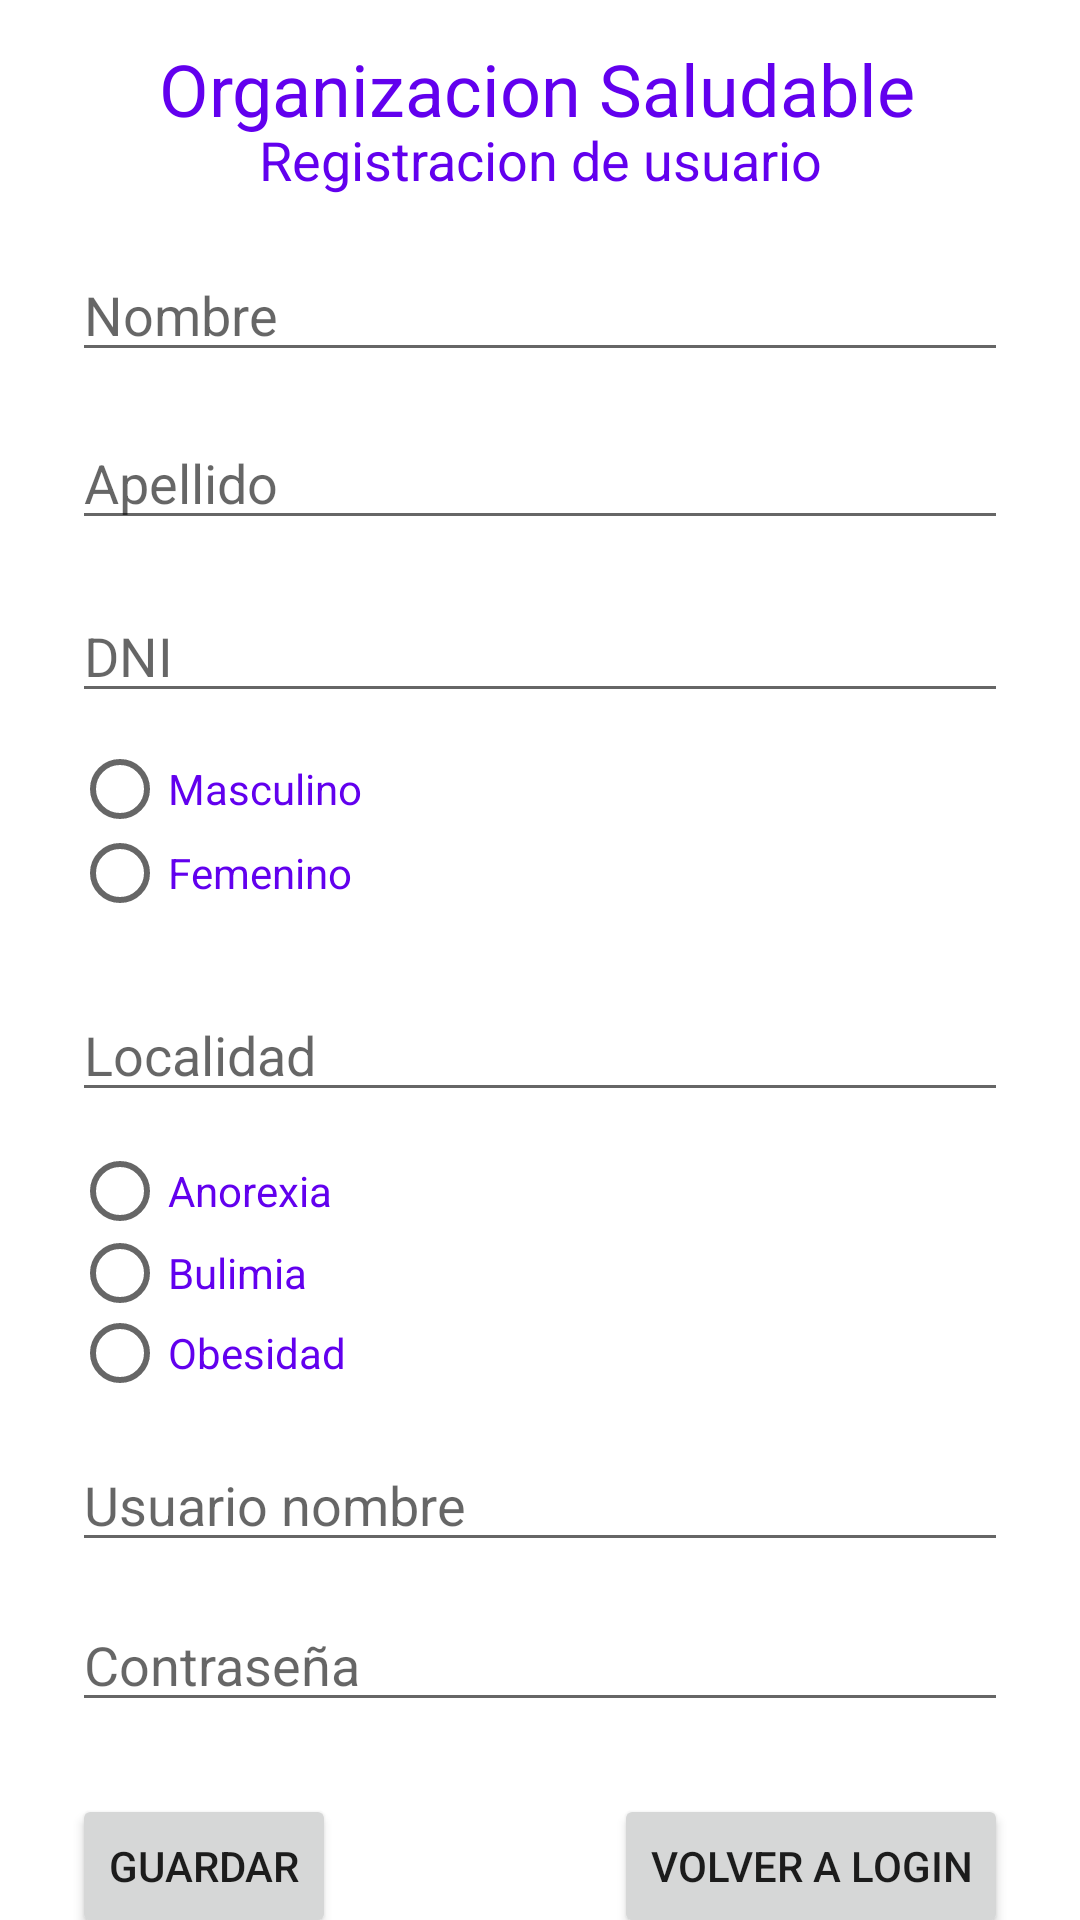

This screen was rendered from an Android layout file. Write that file and the resources it references.
<!-- AndroidManifest.xml: application theme Theme.TrabajoPracticoFinal -->
<!-- res/layout/activity_registrar.xml -->
<?xml version="1.0" encoding="utf-8"?>
<androidx.constraintlayout.widget.ConstraintLayout xmlns:android="http://schemas.android.com/apk/res/android"
    xmlns:app="http://schemas.android.com/apk/res-auto"
    xmlns:tools="http://schemas.android.com/tools"
    android:layout_width="match_parent"
    android:layout_height="match_parent"
    tools:context=".RegistrarActivity">

    <TextView
        android:id="@+id/textView"
        android:layout_width="wrap_content"
        android:layout_height="wrap_content"
        android:text="Registracion de usuario"
        android:textColor="@color/purple_500"
        android:textSize="18sp"
        app:layout_constraintBottom_toBottomOf="parent"
        app:layout_constraintEnd_toEndOf="parent"
        app:layout_constraintStart_toStartOf="parent"
        app:layout_constraintTop_toTopOf="@+id/r_titulo"
        app:layout_constraintVertical_bias="0.046" />

    <EditText
        android:id="@+id/r_Nombre"
        android:layout_width="match_parent"
        android:layout_height="wrap_content"
        android:layout_marginStart="24dp"
        android:layout_marginEnd="24dp"
        android:ems="10"
        android:hint="Nombre"
        android:inputType="textPersonName"
        android:textColor="@color/purple_500"
        app:layout_constraintBottom_toBottomOf="parent"
        app:layout_constraintEnd_toEndOf="parent"
        app:layout_constraintHorizontal_bias="1.0"
        app:layout_constraintStart_toStartOf="parent"
        app:layout_constraintTop_toTopOf="parent"
        app:layout_constraintVertical_bias="0.138" />

    <EditText
        android:id="@+id/r_apellido"
        android:layout_width="match_parent"
        android:layout_height="wrap_content"
        android:layout_marginStart="24dp"
        android:layout_marginEnd="24dp"
        android:ems="10"
        android:hint="Apellido"
        android:inputType="textPersonName"
        android:textColor="@color/purple_500"
        app:layout_constraintBottom_toBottomOf="parent"
        app:layout_constraintEnd_toEndOf="parent"
        app:layout_constraintHorizontal_bias="1.0"
        app:layout_constraintStart_toStartOf="parent"
        app:layout_constraintTop_toBottomOf="@+id/r_Nombre"
        app:layout_constraintVertical_bias="0.031" />

    <EditText
        android:id="@+id/r_dni"
        android:layout_width="match_parent"
        android:layout_height="wrap_content"
        android:layout_marginStart="24dp"
        android:layout_marginEnd="24dp"
        android:ems="10"
        android:hint="DNI"
        android:inputType="number"
        android:textColor="@color/purple_500"
        app:layout_constraintBottom_toBottomOf="parent"
        app:layout_constraintEnd_toEndOf="parent"
        app:layout_constraintHorizontal_bias="1.0"
        app:layout_constraintStart_toStartOf="parent"
        app:layout_constraintTop_toBottomOf="@+id/r_apellido"
        app:layout_constraintVertical_bias="0.039" />

    <RadioGroup
        android:id="@+id/r_rg_sexo"
        android:layout_width="match_parent"
        android:layout_height="56dp"
        android:layout_marginStart="24dp"
        android:layout_marginEnd="24dp"
        app:layout_constraintBottom_toBottomOf="parent"
        app:layout_constraintEnd_toEndOf="parent"
        app:layout_constraintHorizontal_bias="0.0"
        app:layout_constraintStart_toStartOf="parent"
        app:layout_constraintTop_toBottomOf="@+id/r_dni"
        app:layout_constraintVertical_bias="0.034">

        <RadioButton
            android:id="@+id/r_rb_masculino"
            android:layout_width="match_parent"
            android:layout_height="27dp"
            android:text="Masculino"
            android:textColor="@color/purple_500" />

        <RadioButton
            android:id="@+id/r_rb_femenino"
            android:layout_width="match_parent"
            android:layout_height="29dp"
            android:text="Femenino"
            android:textColor="@color/purple_500" />
    </RadioGroup>

    <EditText
        android:id="@+id/r_localidad"
        android:layout_width="match_parent"
        android:layout_height="wrap_content"
        android:layout_marginStart="24dp"
        android:layout_marginTop="24dp"
        android:layout_marginEnd="24dp"
        android:ems="10"
        android:hint="Localidad"
        android:inputType="textPersonName"
        android:textColor="@color/purple_500"
        app:layout_constraintBottom_toBottomOf="parent"
        app:layout_constraintEnd_toEndOf="parent"
        app:layout_constraintHorizontal_bias="1.0"
        app:layout_constraintStart_toStartOf="parent"
        app:layout_constraintTop_toBottomOf="@+id/r_rg_sexo"
        app:layout_constraintVertical_bias="0.0" />

    <RadioGroup
        android:id="@+id/r_rg_tratamiento"
        android:layout_width="match_parent"
        android:layout_height="wrap_content"
        android:layout_marginStart="24dp"
        android:layout_marginEnd="16dp"
        app:layout_constraintBottom_toBottomOf="parent"
        app:layout_constraintEnd_toEndOf="parent"
        app:layout_constraintHorizontal_bias="0.0"
        app:layout_constraintStart_toStartOf="parent"
        app:layout_constraintTop_toBottomOf="@+id/r_localidad"
        app:layout_constraintVertical_bias="0.067">

        <RadioButton
            android:id="@+id/r_rb_anorexia"
            android:layout_width="match_parent"
            android:layout_height="27dp"
            android:text="Anorexia"
            android:textColor="@color/purple_500" />

        <RadioButton
            android:id="@+id/r_rb_bulimia"
            android:layout_width="match_parent"
            android:layout_height="28dp"
            android:text="Bulimia"
            android:textColor="@color/purple_500" />

        <RadioButton
            android:id="@+id/r_rb_obesidad"
            android:layout_width="match_parent"
            android:layout_height="25dp"
            android:text="Obesidad"
            android:textColor="@color/purple_500" />
    </RadioGroup>

    <EditText
        android:id="@+id/r_usuario"
        android:layout_width="match_parent"
        android:layout_height="wrap_content"
        android:layout_marginStart="24dp"
        android:layout_marginTop="16dp"
        android:layout_marginEnd="24dp"
        android:ems="10"
        android:hint="Usuario nombre"
        android:inputType="textPersonName"
        android:textColor="@color/purple_500"
        app:layout_constraintEnd_toEndOf="parent"
        app:layout_constraintHorizontal_bias="0.0"
        app:layout_constraintStart_toStartOf="parent"
        app:layout_constraintTop_toBottomOf="@+id/r_rg_tratamiento" />

    <EditText
        android:id="@+id/r_contraseña"
        android:layout_width="match_parent"
        android:layout_height="wrap_content"
        android:layout_marginStart="24dp"
        android:layout_marginTop="12dp"
        android:layout_marginEnd="24dp"
        android:ems="10"
        android:hint="Contraseña"
        android:inputType="textPassword"
        android:textColor="@color/purple_500"
        app:layout_constraintEnd_toEndOf="parent"
        app:layout_constraintStart_toStartOf="parent"
        app:layout_constraintTop_toBottomOf="@+id/r_usuario" />

    <Button
        android:id="@+id/r_guardar"
        android:layout_width="wrap_content"
        android:layout_height="wrap_content"
        android:layout_marginStart="24dp"
        android:layout_marginTop="24dp"
        android:text="Guardar"
        app:layout_constraintEnd_toEndOf="parent"
        app:layout_constraintHorizontal_bias="0.0"
        app:layout_constraintStart_toStartOf="parent"
        app:layout_constraintTop_toBottomOf="@+id/r_contraseña" />

    <Button
        android:id="@+id/r_volver"
        android:layout_width="wrap_content"
        android:layout_height="wrap_content"
        android:layout_marginStart="108dp"
        android:layout_marginTop="24dp"
        android:layout_marginEnd="24dp"
        android:text="Volver a login"
        app:layout_constraintEnd_toEndOf="parent"
        app:layout_constraintHorizontal_bias="1.0"
        app:layout_constraintStart_toEndOf="@+id/r_guardar"
        app:layout_constraintTop_toBottomOf="@+id/r_contraseña" />

    <TextView
        android:id="@+id/r_titulo"
        android:layout_width="wrap_content"
        android:layout_height="wrap_content"
        android:text="@string/app_Titulo"
        android:textColor="@color/purple_500"
        android:textSize="24sp"
        app:layout_constraintBottom_toBottomOf="parent"
        app:layout_constraintEnd_toEndOf="parent"
        app:layout_constraintHorizontal_bias="0.492"
        app:layout_constraintStart_toStartOf="parent"
        app:layout_constraintTop_toTopOf="parent"
        app:layout_constraintVertical_bias="0.022" />

</androidx.constraintlayout.widget.ConstraintLayout>
<!-- resources referenced by this layout -->
<resources>
  <string name="app_Titulo">Organizacion Saludable</string>
  <style name="Theme.TrabajoPracticoFinal" parent="Theme.MaterialComponents.DayNight.DarkActionBar">
          
          <item name="colorPrimary">@color/purple_500</item>
          <item name="colorPrimaryVariant">@color/purple_700</item>
          <item name="colorOnPrimary">@color/white</item>
          
          <item name="colorSecondary">@color/teal_200</item>
          <item name="colorSecondaryVariant">@color/teal_700</item>
          <item name="colorOnSecondary">@color/black</item>
          
          <item name="android:statusBarColor" tools:targetApi="l">?attr/colorPrimaryVariant</item>
          
      </style>
  <!-- not gathered from this repository: default colours our renderer supplied (Android Studio template values) -->
  <color name="purple_500">#FF6200EE</color>
  <color name="purple_700">#FF3700B3</color>
  <color name="teal_200">#FF03DAC5</color>
  <color name="teal_700">#FF018786</color>
  <color name="black">#FF000000</color>
  <color name="white">#FFFFFFFF</color>
</resources>
